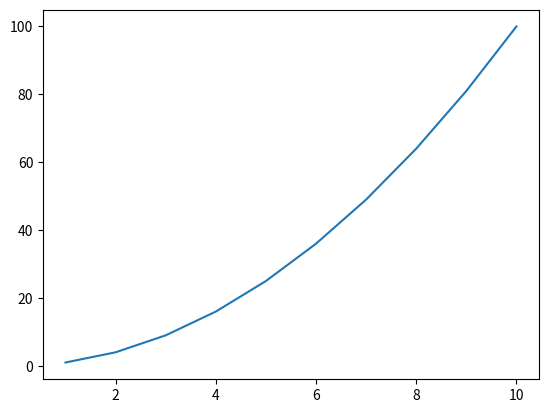

Recreate this plot in Python.
# create graph and plot using matplotlib lib
import matplotlib.pyplot as plt
import numpy as np

x = np.array([1, 2, 3, 4, 5, 6, 7, 8, 9, 10])
y = np.array([1, 4, 9, 16, 25, 36, 49, 64, 81, 100])

plt.plot(x, y)
plt.show()

